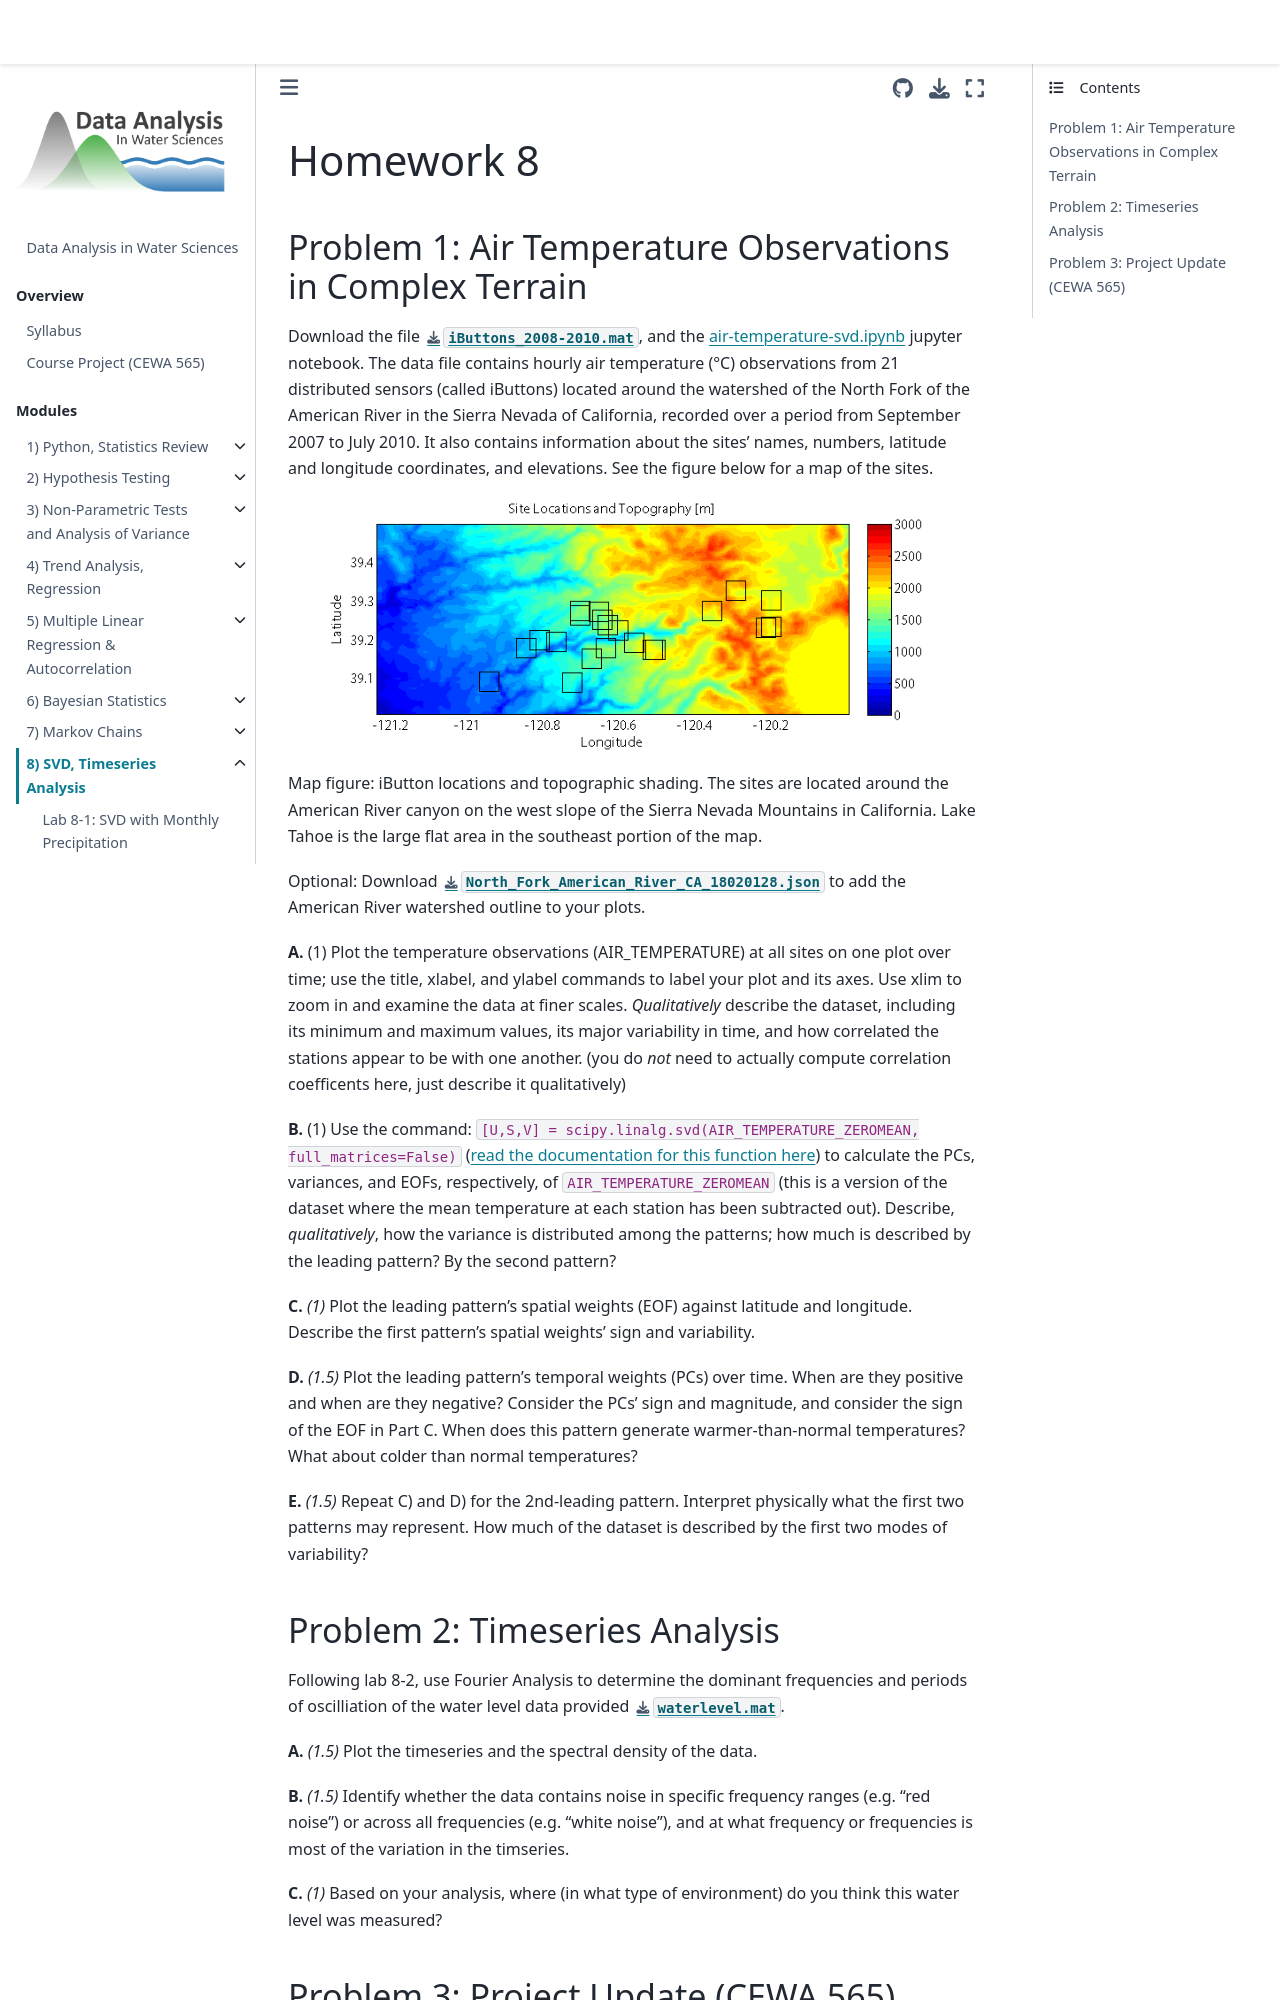

repository: Mountain-Hydrology-Research-Group/data-analysis · page: modules/module8/homework8.html · generator: jekyll

# Homework 8

## Problem 1: Air Temperature Observations in Complex Terrain

Download the file {Download}`iButtons_2008-2010.mat</modules/data/iButtons_2008-2010.mat>`, and the [air-temperature-svd.ipynb](/modules/module8/air-temperature-svd.ipynb) jupyter notebook. The data file contains hourly air temperature (°C) observations from 21 distributed sensors (called iButtons) located around the watershed of the North Fork of the American River in the Sierra Nevada of California, recorded over a period from September 2007 to July 2010. It also contains information about the sites’ names, numbers, latitude and longitude coordinates, and elevations. See the figure below for a map of the sites. 
 
![iButton locations](/images/figure1.png)

Map figure: iButton locations and topographic shading. The sites are located around the American River canyon on the west slope of the Sierra Nevada Mountains in California. Lake Tahoe is the large flat area in the southeast portion of the map.

Optional: Download {Download}`North_Fork_American_River_CA_18020128.json</modules/data/North_Fork_American_River_CA_18020128.json>` to add the American River watershed outline to your plots.


 **A.** (1) Plot the temperature observations (AIR_TEMPERATURE) at all sites on one plot over time; use the title, xlabel, and ylabel commands to label your plot and its axes. Use xlim to zoom in and examine the data at finer scales. *Qualitatively* describe the dataset, including its minimum and maximum values, its major variability in time, and how correlated the stations appear to be with one another. (you do *not* need to actually compute correlation coefficents here, just describe it qualitatively)
 
 **B.** (1) Use the command: `[U,S,V] = scipy.linalg.svd(AIR_TEMPERATURE_ZEROMEAN, full_matrices=False)` ([read the documentation for this function here](https://docs.scipy.org/doc/scipy/reference/generated/scipy.linalg.svd.html)) to calculate the PCs, variances, and EOFs, respectively, of `AIR_TEMPERATURE_ZEROMEAN` (this is a version of the dataset where the mean temperature at each station has been subtracted out). Describe, *qualitatively*, how the variance is distributed among the patterns; how much is described by the leading pattern? By the second pattern?
 
 **C.** *(1)* Plot the leading pattern’s spatial weights (EOF) against latitude and longitude. Describe the first pattern’s spatial weights’ sign and variability.

**D.** *(1.5)* Plot the leading pattern’s temporal weights (PCs) over time. When are they positive and when are they negative? Consider the PCs’ sign and magnitude, and consider the sign of the EOF in Part C. When does this pattern generate warmer-than-normal temperatures? What about colder than normal temperatures?
 
 **E.** *(1.5)* Repeat C) and D) for the 2nd-leading pattern. Interpret physically what the first two patterns may represent. How much of the dataset is described by the first two modes of variability?
